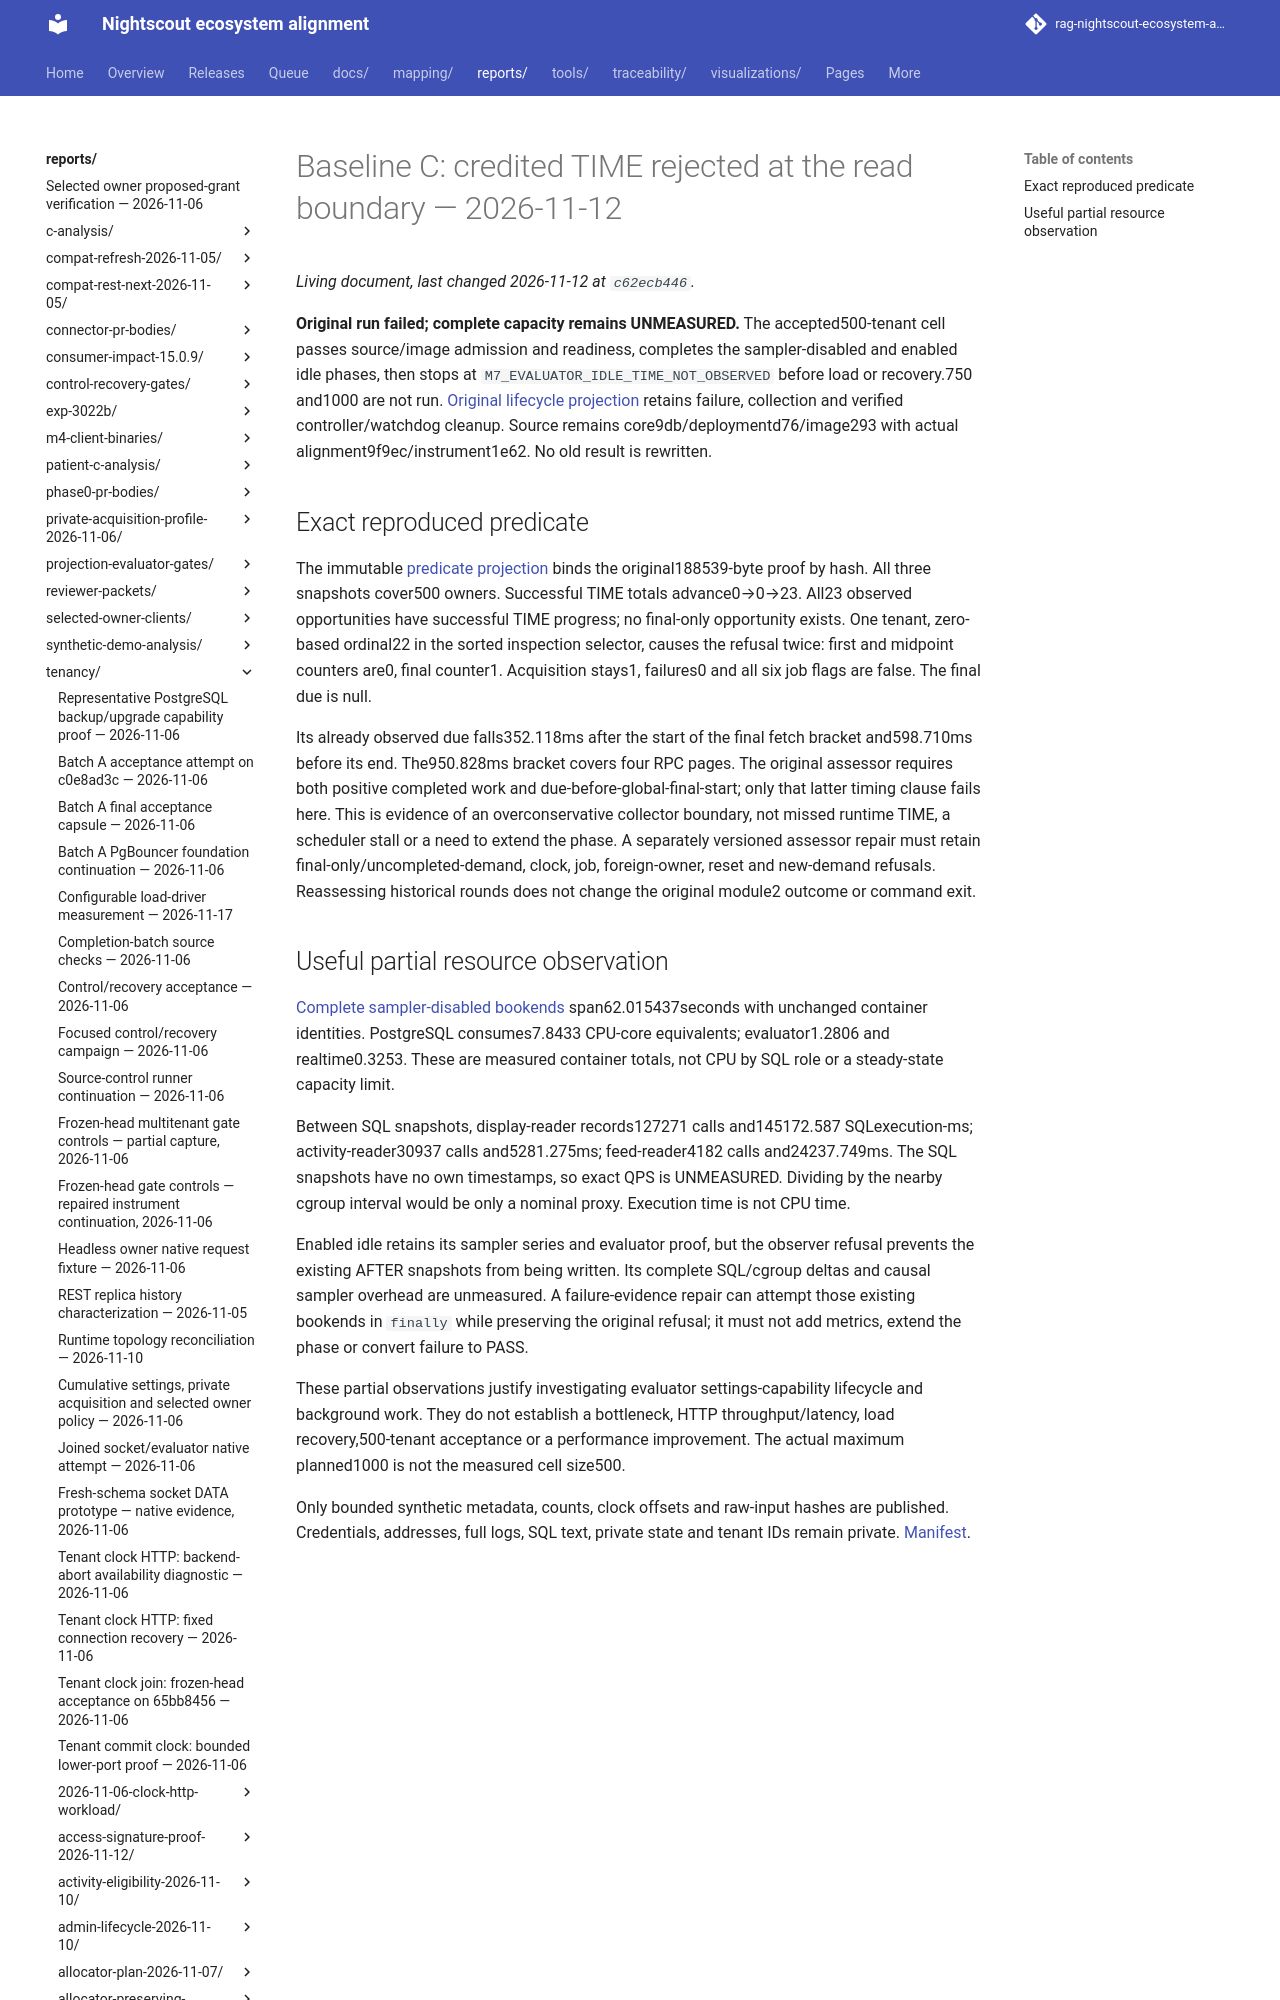

repository: bewest/rag-nightscout-ecosystem-alignment · page: reports/tenancy/m7-baseline-2026-11-12/attempt-c-idle-boundary/index.html · generator: mkdocs

# Baseline C: credited TIME rejected at the read boundary — 2026-11-12

**Original run failed; complete capacity remains UNMEASURED.** The accepted500-tenant cell passes source/image admission and readiness, completes the sampler-disabled and enabled idle phases, then stops at `M7_EVALUATOR_IDLE_TIME_NOT_OBSERVED` before load or recovery.750 and1000 are not run. [Original lifecycle projection](outcome.json) retains failure, collection and verified controller/watchdog cleanup. Source remains core9db/deploymentd76/image293 with actual alignment9f9ec/instrument1e62. No old result is rewritten.
